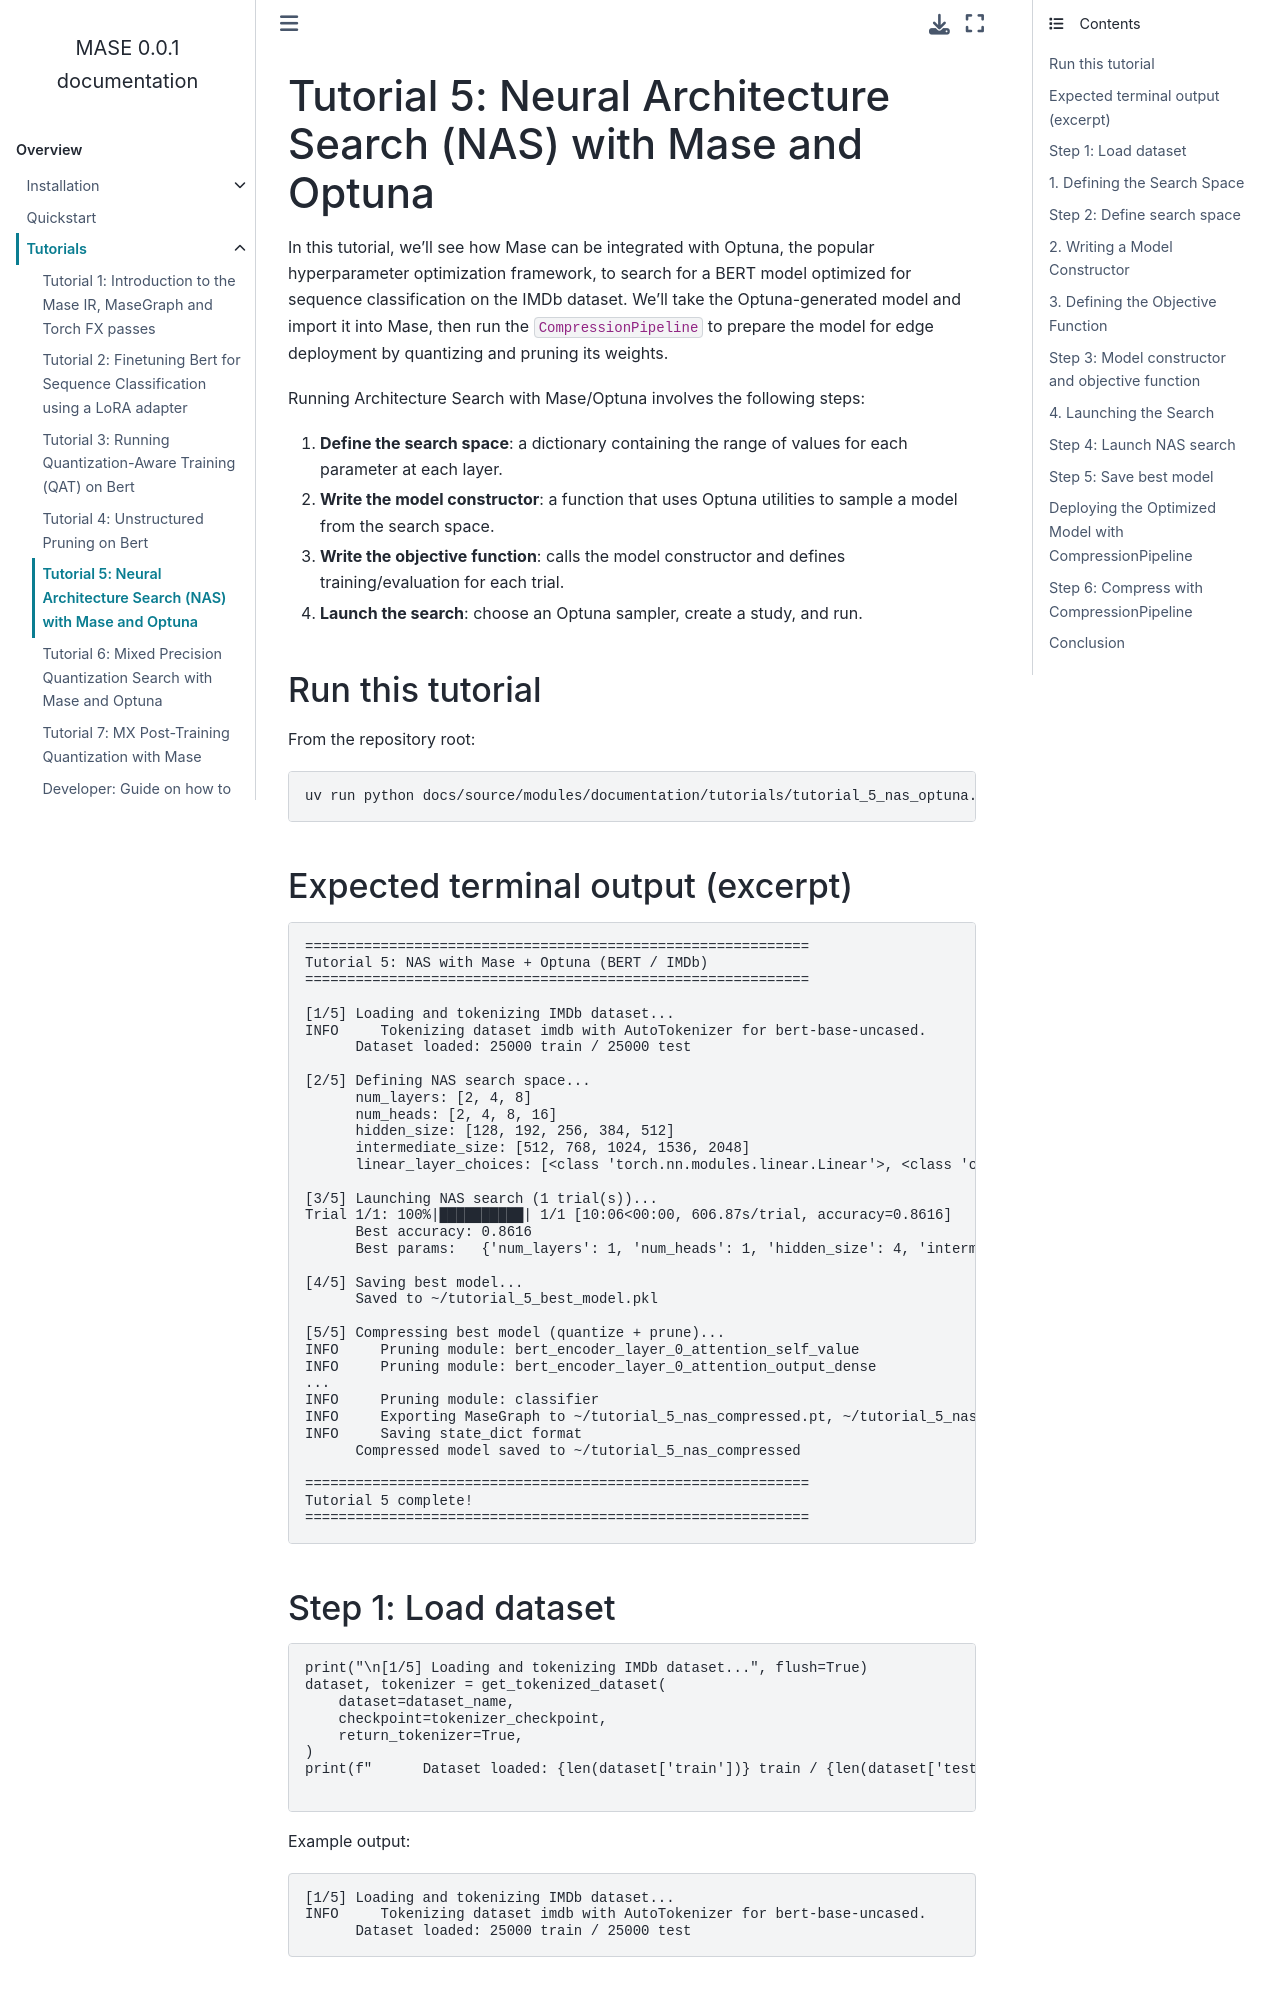

repository: DeepWok/mase · page: modules/documentation/tutorials/tutorial_5_nas_optuna_script.html · generator: sphinx

Tutorial 5: Neural Architecture Search (NAS) with Mase and Optuna
==================================================================

In this tutorial, we'll see how Mase can be integrated with Optuna, the popular hyperparameter
optimization framework, to search for a BERT model optimized for sequence classification on the
IMDb dataset. We'll take the Optuna-generated model and import it into Mase, then run the
``CompressionPipeline`` to prepare the model for edge deployment by quantizing and pruning its weights.

Running Architecture Search with Mase/Optuna involves the following steps:

1. **Define the search space**: a dictionary containing the range of values for each parameter at each layer.
2. **Write the model constructor**: a function that uses Optuna utilities to sample a model from the search space.
3. **Write the objective function**: calls the model constructor and defines training/evaluation for each trial.
4. **Launch the search**: choose an Optuna sampler, create a study, and run.

Run this tutorial
-----------------

From the repository root:

.. code-block:: bash

   uv run python docs/source/modules/documentation/tutorials/tutorial_5_nas_optuna.py
